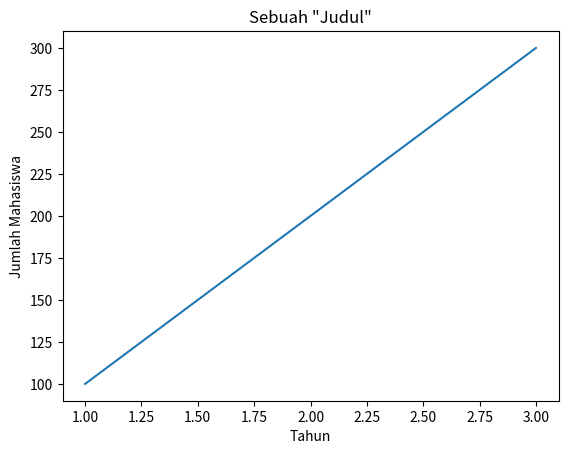

Recreate this plot in Python. (Note: this script raises an exception after producing the figure.)
import matplotlib.pyplot as plt

plt.plot([1, 2, 3], [100, 200, 300])
plt.title('Sebuah "Judul"')
plt.xlabel("Tahun")
plt.ylabel("Jumlah Mahasiswa")
plt.savefig("../images/grafik_mhs.png")
plt.show()
